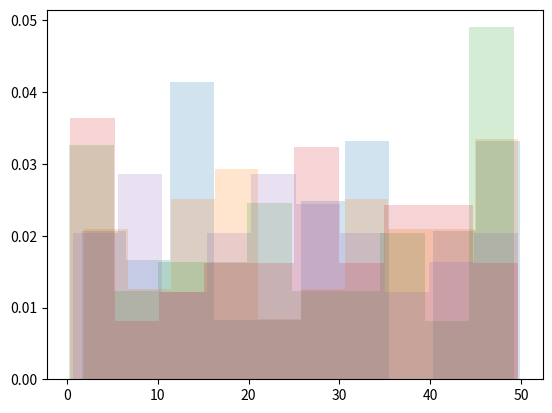

Generate this figure with matplotlib:
# importing library
import numpy as np
import matplotlib.pyplot as plt
import random 


a = 0
b = 50 # needs to include 50 so we add up 1
n = 50

def zeroToFifty(a, b, n):
	zeroToFifty = np.random.uniform(a, b, n)
	plt.hist(zeroToFifty, density = True, histtype = 'stepfilled', alpha = 0.2)
	plt.show()

for i in range(5):
	zeroToFifty(a, b, n)



# print(zeroToFifty)

"""
a=1
b=100
N=100  
X1=np.random.uniform(a,b,N)
plt.plot(X1)
plt.show()
plt.figure()
plt.hist(X1, density=True, histtype='stepfilled', alpha=0.2)
#plt.show()
"""



"""
a=1
b=100
N=10000  
X2=np.random.uniform(a,b,N)

plt.figure()
plt.plot(X2)
plt.show()

plt.figure()
plt.hist(X2, density=True, histtype='stepfilled', alpha=0.2)
plt.show()

"""